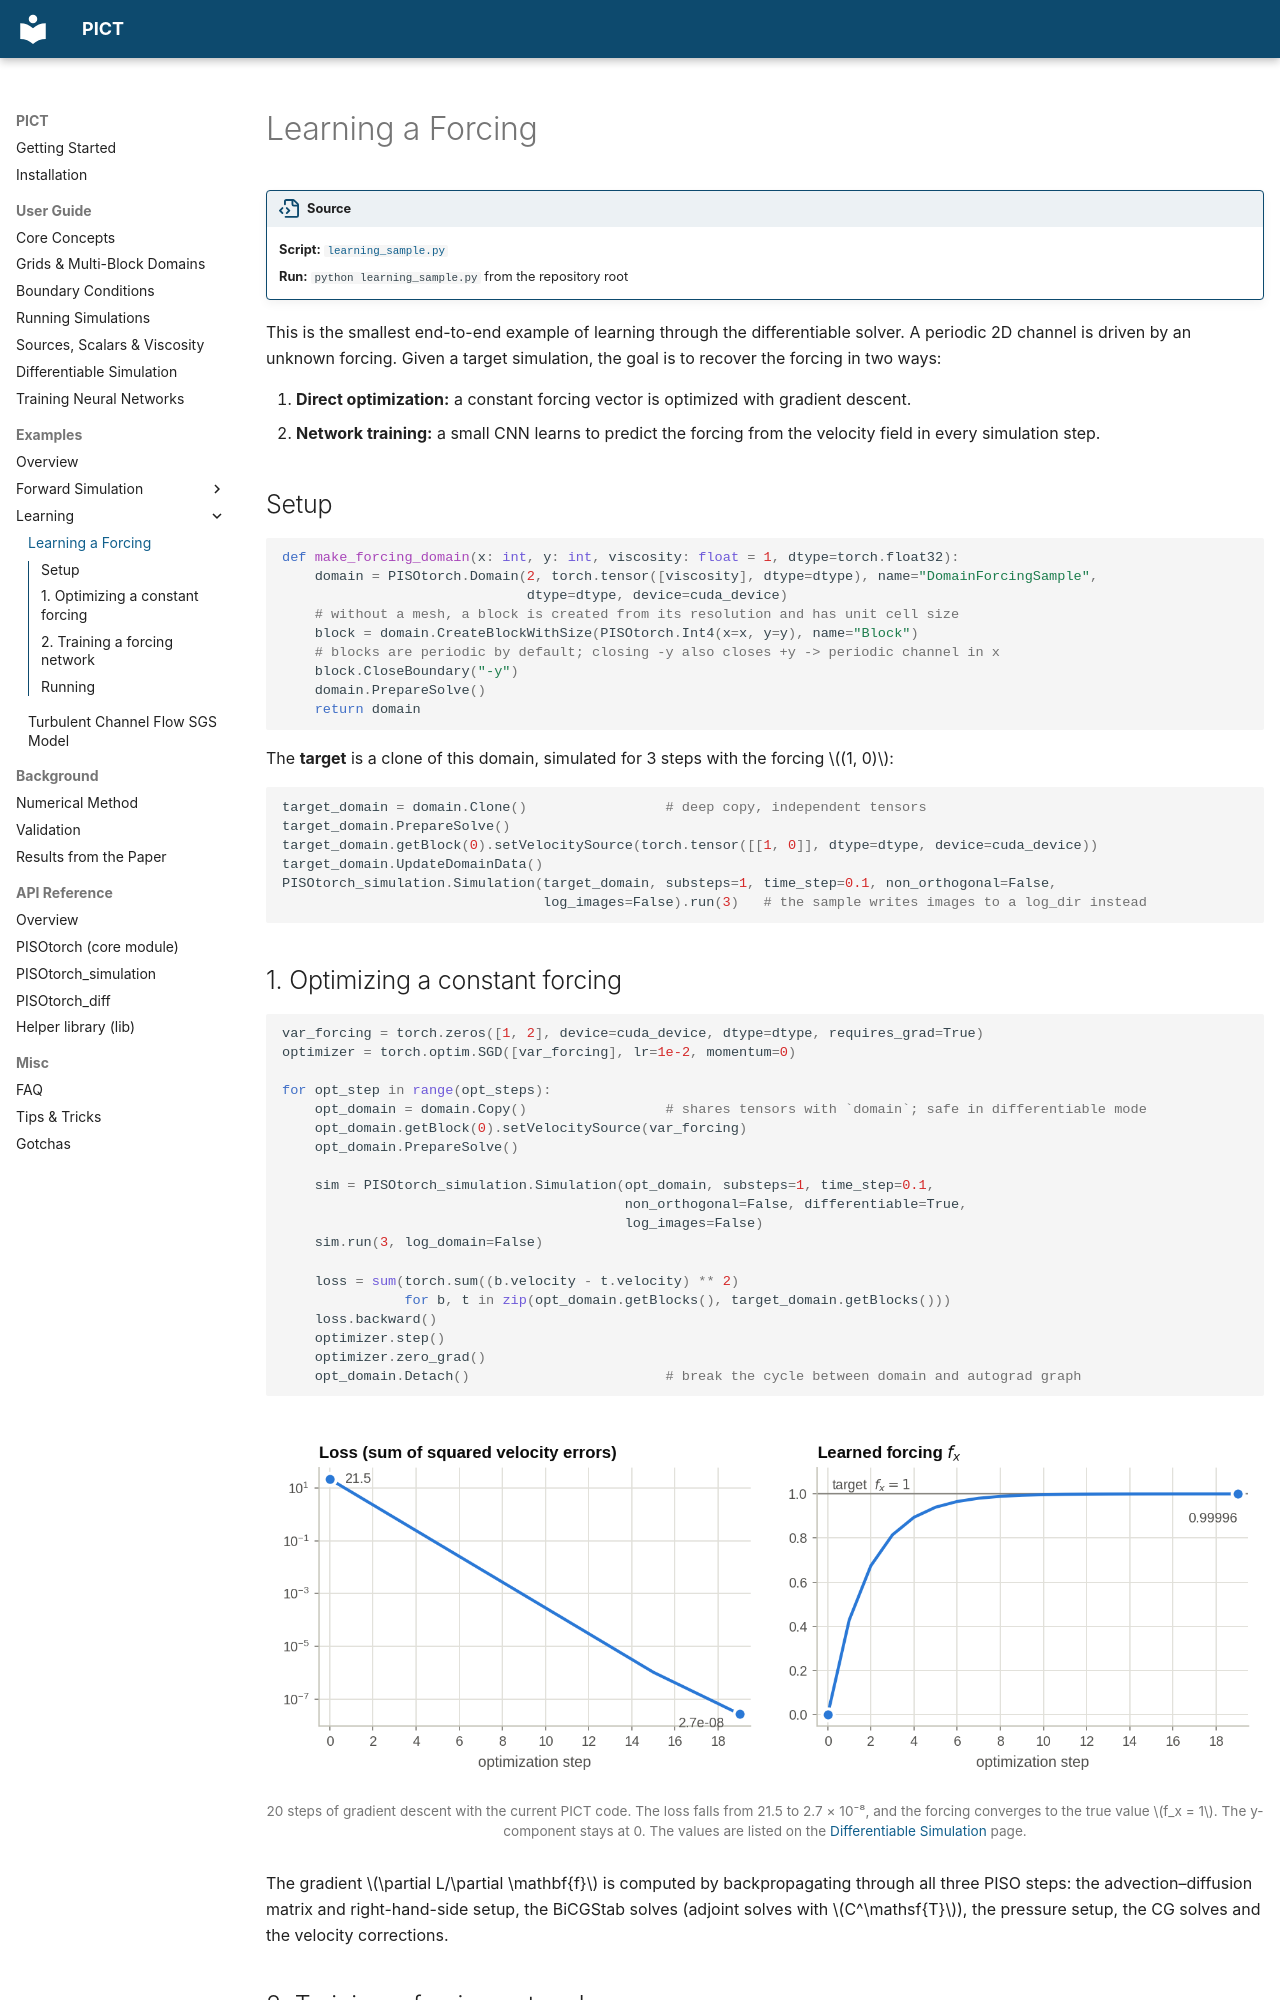

repository: tum-pbs/PICT-web · page: examples/learning_forcing/index.html · generator: mkdocs

# Learning a Forcing

!!! source "Source"

    - **Script:** [`learning_sample.py`](https://github.com/tum-pbs/PICT/blob/main/learning_sample.py)
    - **Run:** `python learning_sample.py` from the repository root

This is the smallest end-to-end example of learning through the differentiable solver. A periodic 2D channel is driven by an unknown forcing. Given a target simulation, the goal is to recover the forcing in two ways:

1. **Direct optimization:** a constant forcing vector is optimized with gradient descent.
2. **Network training:** a small CNN learns to predict the forcing from the velocity field in every simulation step.

## Setup

```python
def make_forcing_domain(x: int, y: int, viscosity: float = 1, dtype=torch.float32):
    domain = PISOtorch.Domain(2, torch.tensor([viscosity], dtype=dtype), name="DomainForcingSample",
                              dtype=dtype, device=cuda_device)
    # without a mesh, a block is created from its resolution and has unit cell size
    block = domain.CreateBlockWithSize(PISOtorch.Int4(x=x, y=y), name="Block")
    # blocks are periodic by default; closing -y also closes +y -> periodic channel in x
    block.CloseBoundary("-y")
    domain.PrepareSolve()
    return domain
```

The **target** is a clone of this domain, simulated for 3 steps with the forcing \((1, 0)\):

```python
target_domain = domain.Clone()                 # deep copy, independent tensors
target_domain.PrepareSolve()
target_domain.getBlock(0).setVelocitySource(torch.tensor([[1, 0]], dtype=dtype, device=cuda_device))
target_domain.UpdateDomainData()
PISOtorch_simulation.Simulation(target_domain, substeps=1, time_step=0.1, non_orthogonal=False,
                                log_images=False).run(3)   # the sample writes images to a log_dir instead
```

## 1. Optimizing a constant forcing

```python
var_forcing = torch.zeros([1, 2], device=cuda_device, dtype=dtype, requires_grad=True)
optimizer = torch.optim.SGD([var_forcing], lr=1e-2, momentum=0)

for opt_step in range(opt_steps):
    opt_domain = domain.Copy()                 # shares tensors with `domain`; safe in differentiable mode
    opt_domain.getBlock(0).setVelocitySource(var_forcing)
    opt_domain.PrepareSolve()

    sim = PISOtorch_simulation.Simulation(opt_domain, substeps=1, time_step=0.1,
                                          non_orthogonal=False, differentiable=True,
                                          log_images=False)
    sim.run(3, log_domain=False)

    loss = sum(torch.sum((b.velocity - t.velocity) ** 2)
               for b, t in zip(opt_domain.getBlocks(), target_domain.getBlocks()))
    loss.backward()
    optimizer.step()
    optimizer.zero_grad()
    opt_domain.Detach()                        # break the cycle between domain and autograd graph
```

<figure markdown>
  ![Loss and learned forcing](../imgs/learning_forcing_light.png#only-light)
  ![Loss and learned forcing](../imgs/learning_forcing_dark.png#only-dark)
  <figcaption>20 steps of gradient descent with the current PICT code. The loss falls from 21.5 to 2.7 × 10⁻⁸, and the forcing converges to the true value \(f_x = 1\). The y-component stays at 0. The values are listed on the <a href="../../guide/differentiable/#a-minimal-optimization">Differentiable Simulation</a> page.</figcaption>
</figure>

The gradient \(\partial L/\partial \mathbf{f}\) is computed by backpropagating through all three PISO steps: the advection–diffusion matrix and right-hand-side setup, the BiCGStab solves (adjoint solves with \(C^\mathsf{T}\)), the pressure setup, the CG solves and the velocity corrections.
